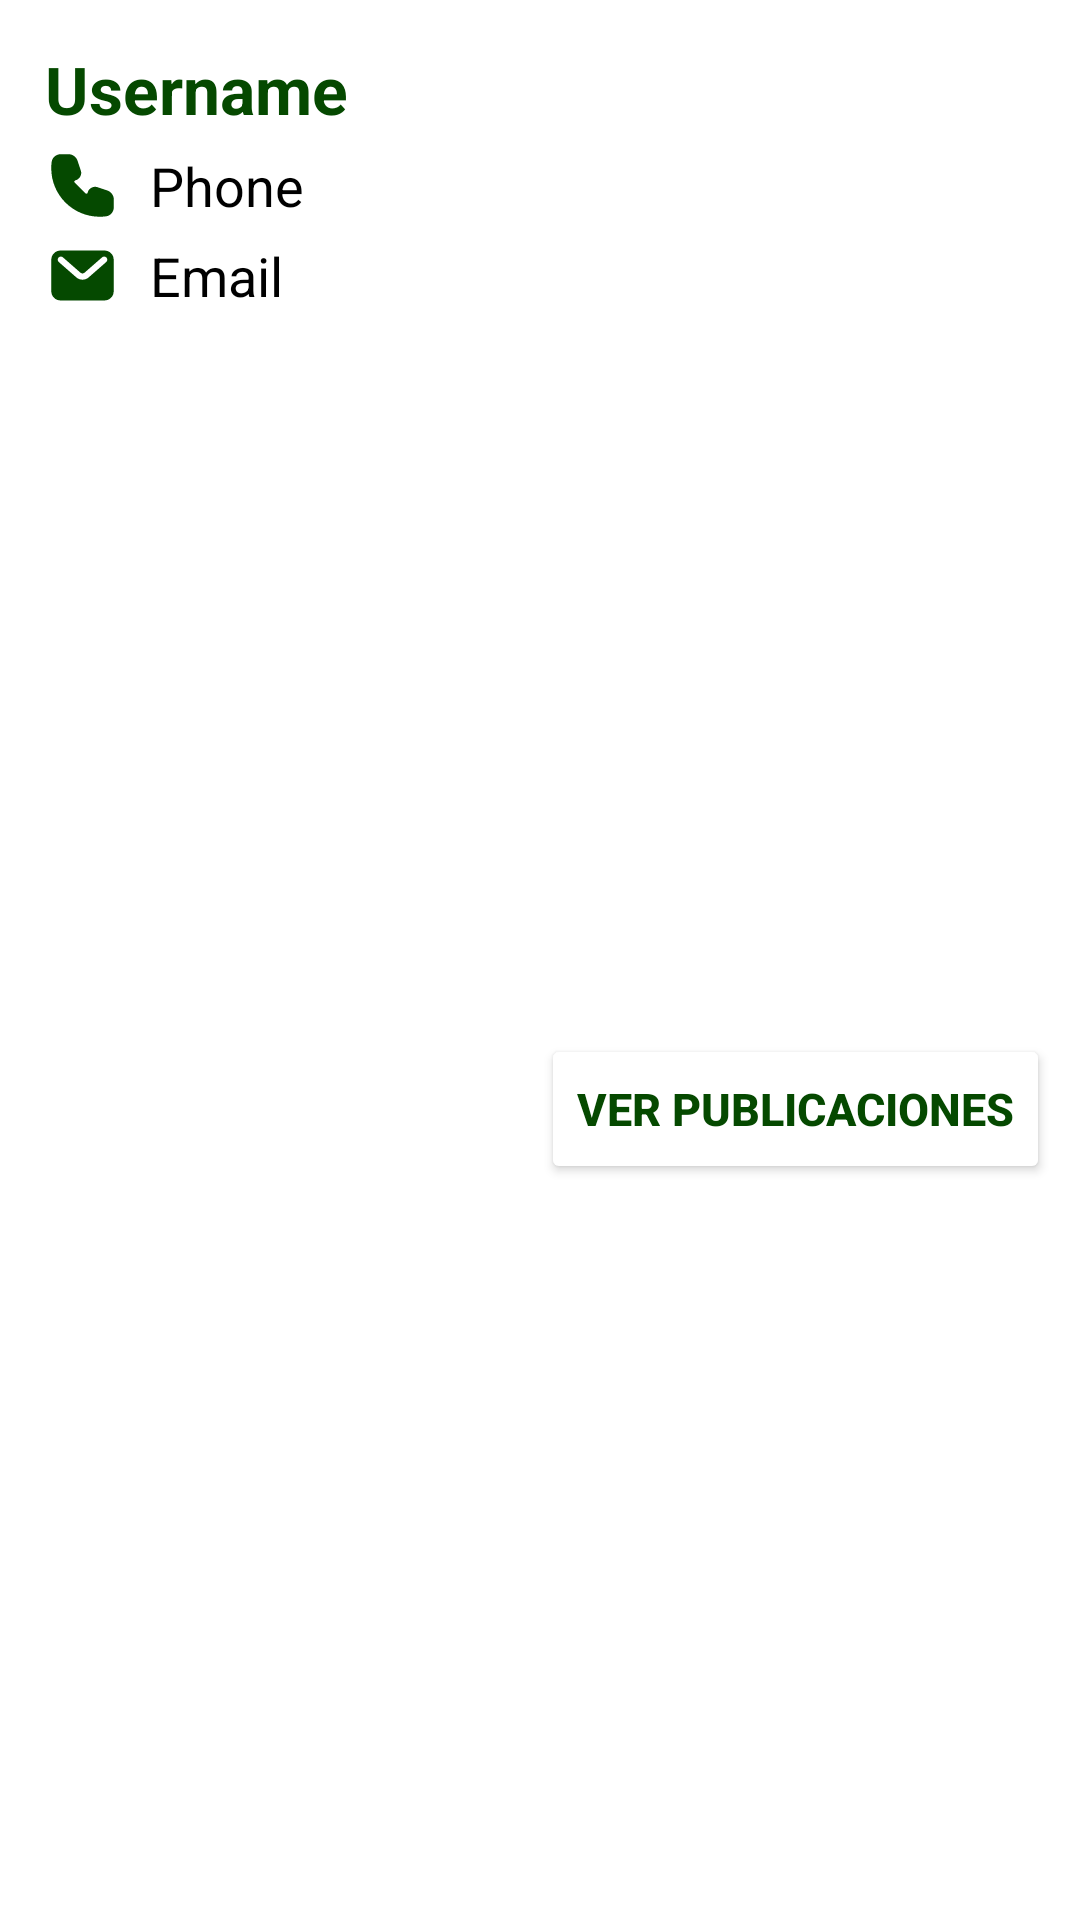

Android layout source for this screen:
<!-- AndroidManifest.xml: application theme Theme.PruebaDeIngreso -->
<!-- res/layout/user_item.xml -->
<?xml version="1.0" encoding="utf-8"?>
<androidx.constraintlayout.widget.ConstraintLayout xmlns:android="http://schemas.android.com/apk/res/android"
    android:layout_width="match_parent"
    android:layout_height="wrap_content"
    xmlns:app="http://schemas.android.com/apk/res-auto"
    android:layout_gravity="center_horizontal"
    android:background="@color/white"
    android:layout_margin="10dp"
    android:padding="10dp"
    android:theme="@style/Theme.PruebaDeIngreso"
    android:maxWidth="500dp">

    <TextView
        android:id="@+id/user_name"
        android:layout_width="match_parent"
        android:layout_height="wrap_content"
        android:text="@string/username"
        android:textColor="@color/colorPrimary"
        android:drawablePadding="10dp"
        android:textSize="22sp"
        android:layout_margin="5dp"
        app:layout_constraintTop_toTopOf="parent"
        android:gravity="center_vertical"
        android:textStyle="bold"/>

    <TextView
        android:id="@+id/user_phone"
        android:layout_width="match_parent"
        android:layout_height="wrap_content"
        android:text="@string/user_phone"
        android:textColor="@color/black"
        android:textSize="18sp"
        android:layout_margin="5dp"
        app:layout_constraintTop_toBottomOf="@id/user_name"
        android:drawablePadding="10dp"
        android:gravity="center_vertical"
        app:drawableStartCompat="@drawable/ic_phone" />

    <TextView
        android:id="@+id/user_email"
        android:layout_width="match_parent"
        android:layout_height="wrap_content"
        android:text="@string/user_email"
        android:textColor="@color/black"
        android:textSize="18sp"
        app:layout_constraintTop_toBottomOf="@id/user_phone"
        android:layout_margin="5dp"
        android:paddingBottom="5dp"
        android:drawablePadding="10dp"
        android:gravity="center_vertical"
        app:drawableStartCompat="@drawable/ic_mail" />

    <Button
        android:id="@+id/pub_btn"
        android:layout_width="wrap_content"
        android:layout_height="50dp"
        app:layout_constraintTop_toBottomOf="@id/user_email"
        app:layout_constraintBottom_toBottomOf="parent"
        app:layout_constraintEnd_toEndOf="parent"
        android:text="@string/button_text"
        android:textSize="15sp"
        android:textStyle="bold"
        android:textColor="@color/colorPrimary"
        android:backgroundTint="@color/white" />

</androidx.constraintlayout.widget.ConstraintLayout>
<!-- resources referenced by this layout -->
<resources>
  <item name="black" type="color">#000000</item>
  <color name="colorPrimary">#054900</color>
  <item name="white" type="color">#ffffff</item>
  <!-- drawable ic_mail (drawable) -->
  <vector android:height="25dp" android:viewportHeight="24"
      android:viewportWidth="24" android:width="25dp" xmlns:android="http://schemas.android.com/apk/res/android">
      <path android:fillColor="#ffffff" android:pathData="M0,0h24v24h-24z"/>
      <path android:fillColor="@color/colorPrimary" android:fillType="evenOdd" android:pathData="M5.968,4H18.032C18.471,4 18.849,4 19.162,4.021C19.492,4.044 19.822,4.093 20.148,4.228C20.883,4.533 21.467,5.117 21.772,5.852C21.907,6.178 21.956,6.508 21.979,6.838C22,7.151 22,7.529 22,7.968V16.032C22,16.471 22,16.849 21.979,17.162C21.956,17.492 21.907,17.822 21.772,18.148C21.467,18.883 20.883,19.467 20.148,19.772C19.822,19.907 19.492,19.956 19.162,19.979C18.849,20 18.471,20 18.032,20H5.968C5.529,20 5.151,20 4.838,19.979C4.508,19.956 4.178,19.907 3.852,19.772C3.117,19.467 2.533,18.883 2.228,18.148C2.093,17.822 2.044,17.492 2.021,17.162C2,16.849 2,16.471 2,16.032V7.968C2,7.529 2,7.151 2.021,6.838C2.044,6.508 2.093,6.178 2.228,5.852C2.533,5.117 3.117,4.533 3.852,4.228C4.178,4.093 4.508,4.044 4.838,4.021C5.151,4 5.529,4 5.968,4ZM4.317,6.278C4.681,5.862 5.313,5.82 5.729,6.184L11.342,11.095C11.719,11.425 12.281,11.425 12.658,11.095L18.271,6.184C18.687,5.82 19.319,5.862 19.683,6.278C20.046,6.693 20.004,7.325 19.588,7.689L13.976,12.6C12.844,13.59 11.156,13.59 10.024,12.6L4.412,7.689C3.996,7.325 3.954,6.693 4.317,6.278Z"/>
  </vector>
  <!-- drawable ic_phone (drawable) -->
  <vector android:height="25dp" android:viewportHeight="24"
      android:viewportWidth="24" android:width="25dp" xmlns:android="http://schemas.android.com/apk/res/android">
      <path android:fillColor="#ffffff" android:pathData="M0,0h24v24h-24z"/>
      <path android:fillColor="@color/colorPrimary" android:fillType="evenOdd" android:pathData="M2.141,4.402C2.34,2.93 3.64,2 4.99,2H7.558C8.85,2 9.996,2.826 10.405,4.051L11.454,7.2C11.905,8.553 11.109,10.004 9.725,10.35C9.386,10.434 9.27,10.856 9.516,11.102L12.898,14.484C13.144,14.73 13.566,14.613 13.65,14.275C13.996,12.891 15.447,12.095 16.8,12.546L19.949,13.595C21.174,14.004 22,15.15 22,16.441V19.01C22,20.36 21.07,21.66 19.598,21.859C18.911,21.952 18.211,22 17.5,22C8.94,22 2,15.06 2,6.5C2,5.789 2.048,5.089 2.141,4.402Z"/>
  </vector>
  <string name="button_text">Ver publicaciones</string>
  <string name="user_email">Email</string>
  <string name="user_phone">Phone</string>
  <string name="username">Username</string>
  <style name="Theme.PruebaDeIngreso" parent="Theme.MaterialComponents.Light.NoActionBar">
          
          <item name="colorPrimary">@color/colorPrimary</item>
          <item name="colorPrimaryVariant">@null</item>
          <item name="colorOnPrimary">@color/colorPrimaryDark</item>
          
          <item name="colorSecondary">@color/green</item>
          <item name="colorSecondaryVariant">@color/black</item>
          <item name="colorOnSecondary">@color/darkgreen</item>
          
          <item name="android:statusBarColor">?attr/colorOnPrimary</item>
          
      </style>
  <color name="colorPrimaryDark">#033000</color>
  <item name="green" type="color">#008000</item>
  <item name="darkgreen" type="color">#8b008b</item>
</resources>
